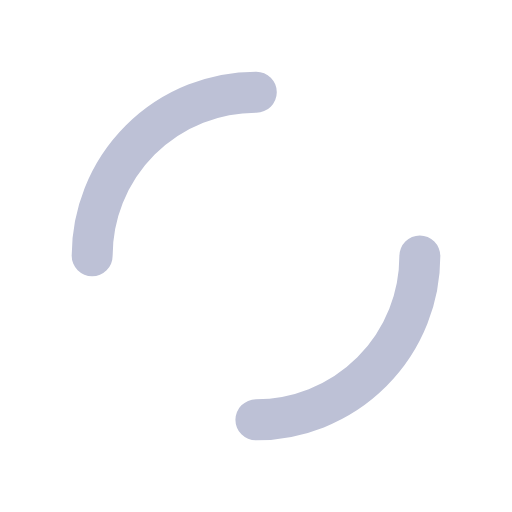
t = 0.00 s
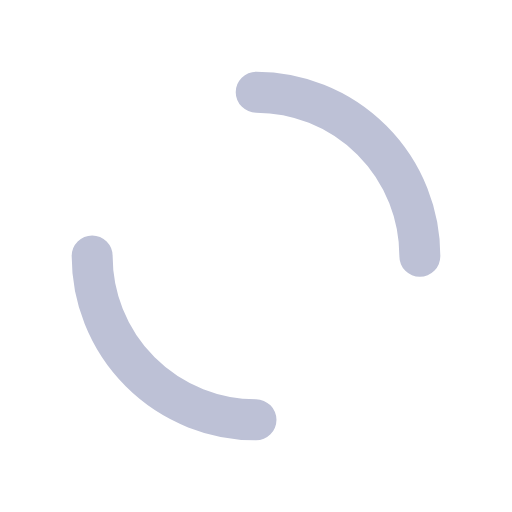
t = 0.25 s
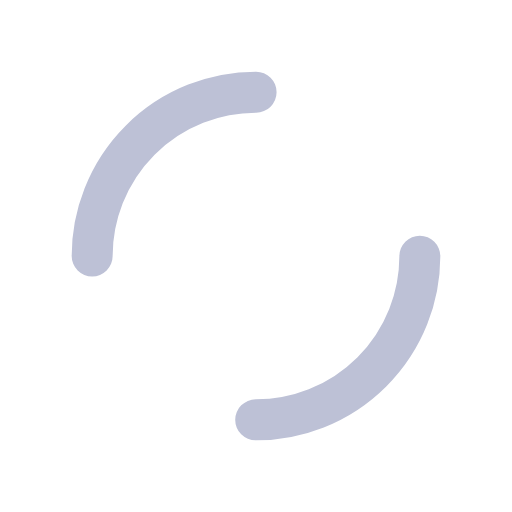
t = 0.50 s
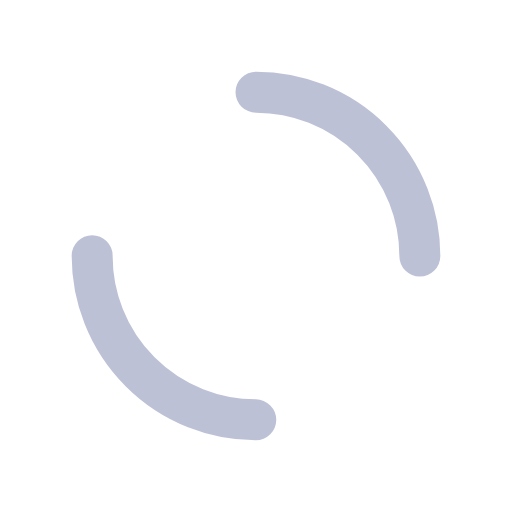
t = 0.75 s

The animated SVG that drew these frames (rendered in a browser with its animation timeline set to each time). Animation: 1 SMIL element (animateTransform=1); one cycle of 1.00 s, repeats indefinitely.

<?xml version="1.0" encoding="utf-8"?>
<svg xmlns="http://www.w3.org/2000/svg" xmlns:xlink="http://www.w3.org/1999/xlink" style="margin: auto; background: rgb(255, 255, 255); display: block; shape-rendering: auto;" width="200px" height="200px" viewBox="0 0 100 100" preserveAspectRatio="xMidYMid">
<circle cx="50" cy="50" r="32" stroke-width="8" stroke="#bdc1d6" stroke-dasharray="50.26548245743669 50.26548245743669" fill="none" stroke-linecap="round">
  <animateTransform attributeName="transform" type="rotate" repeatCount="indefinite" dur="1s" keyTimes="0;1" values="0 50 50;360 50 50"></animateTransform>
</circle>
</svg>
